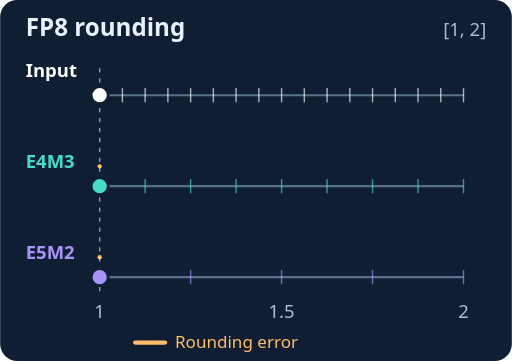
t = 0.00 s
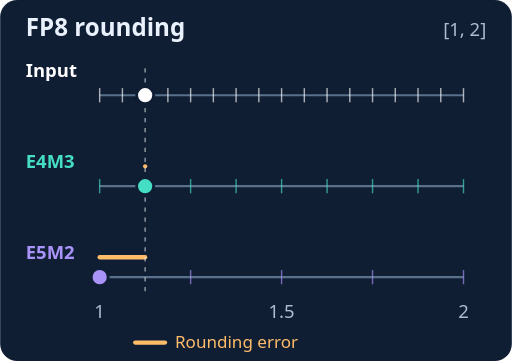
t = 1.46 s
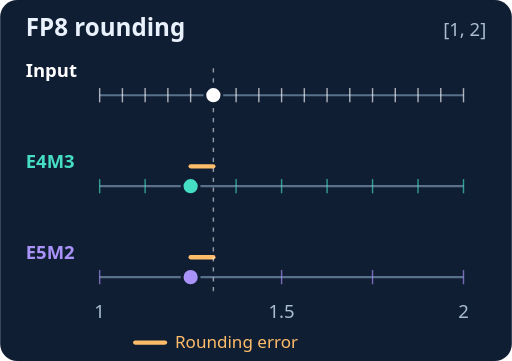
t = 2.79 s
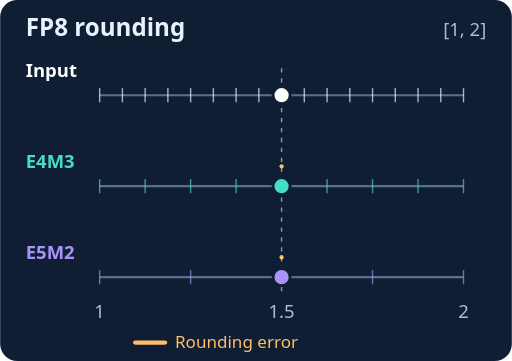
t = 4.25 s
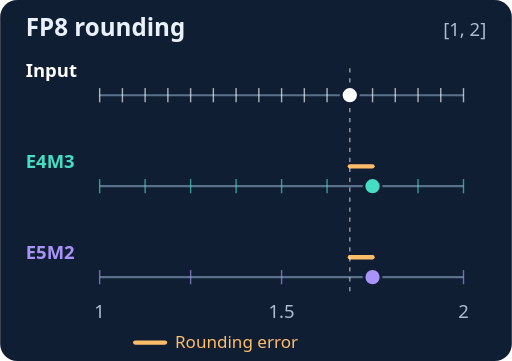
t = 5.71 s
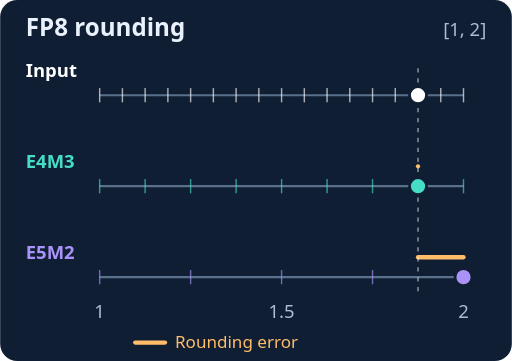
t = 7.04 s

The animated SVG that drew these frames (rendered in a browser with its animation timeline set to each time). Animation: 9 SMIL elements (animate=9); one cycle of 8.50 s, repeats indefinitely.

<svg xmlns="http://www.w3.org/2000/svg" width="360" height="254" viewBox="0 0 360 254" role="img" aria-labelledby="title desc"><title id="title">FP8 rounding grid</title><desc id="desc">Input samples from 1 to 2, with nearest-even rounding to E4M3 and E5M2. Orange segments show absolute error; the still shows input 1.125.</desc><rect width="360" height="254" rx="12" fill="#101e34"/><g font-family="system-ui,Arial,sans-serif" font-size="13" fill="#e9f1fc"><text x="18" y="25" font-size="17" font-weight="600">FP8 rounding</text><text x="342" y="25" text-anchor="end" fill="#acbdd2">[1, 2]</text><text x="18" y="54" fill="#ffffff" font-weight="600">Input</text><line x1="70" y1="67" x2="326" y2="67" stroke="#58708a" stroke-width="1.5"></line><line x1="70" y1="62" x2="70" y2="72" stroke="#ffffff" stroke-opacity=".65"></line><line x1="86" y1="62" x2="86" y2="72" stroke="#ffffff" stroke-opacity=".65"></line><line x1="102" y1="62" x2="102" y2="72" stroke="#ffffff" stroke-opacity=".65"></line><line x1="118" y1="62" x2="118" y2="72" stroke="#ffffff" stroke-opacity=".65"></line><line x1="134" y1="62" x2="134" y2="72" stroke="#ffffff" stroke-opacity=".65"></line><line x1="150" y1="62" x2="150" y2="72" stroke="#ffffff" stroke-opacity=".65"></line><line x1="166" y1="62" x2="166" y2="72" stroke="#ffffff" stroke-opacity=".65"></line><line x1="182" y1="62" x2="182" y2="72" stroke="#ffffff" stroke-opacity=".65"></line><line x1="198" y1="62" x2="198" y2="72" stroke="#ffffff" stroke-opacity=".65"></line><line x1="214" y1="62" x2="214" y2="72" stroke="#ffffff" stroke-opacity=".65"></line><line x1="230" y1="62" x2="230" y2="72" stroke="#ffffff" stroke-opacity=".65"></line><line x1="246" y1="62" x2="246" y2="72" stroke="#ffffff" stroke-opacity=".65"></line><line x1="262" y1="62" x2="262" y2="72" stroke="#ffffff" stroke-opacity=".65"></line><line x1="278" y1="62" x2="278" y2="72" stroke="#ffffff" stroke-opacity=".65"></line><line x1="294" y1="62" x2="294" y2="72" stroke="#ffffff" stroke-opacity=".65"></line><line x1="310" y1="62" x2="310" y2="72" stroke="#ffffff" stroke-opacity=".65"></line><line x1="326" y1="62" x2="326" y2="72" stroke="#ffffff" stroke-opacity=".65"></line><text x="18" y="118" fill="#45ddc4" font-weight="600">E4M3</text><line x1="70" y1="131" x2="326" y2="131" stroke="#58708a" stroke-width="1.5"></line><line x1="70" y1="126" x2="70" y2="136" stroke="#45ddc4" stroke-opacity=".65"></line><line x1="102" y1="126" x2="102" y2="136" stroke="#45ddc4" stroke-opacity=".65"></line><line x1="134" y1="126" x2="134" y2="136" stroke="#45ddc4" stroke-opacity=".65"></line><line x1="166" y1="126" x2="166" y2="136" stroke="#45ddc4" stroke-opacity=".65"></line><line x1="198" y1="126" x2="198" y2="136" stroke="#45ddc4" stroke-opacity=".65"></line><line x1="230" y1="126" x2="230" y2="136" stroke="#45ddc4" stroke-opacity=".65"></line><line x1="262" y1="126" x2="262" y2="136" stroke="#45ddc4" stroke-opacity=".65"></line><line x1="294" y1="126" x2="294" y2="136" stroke="#45ddc4" stroke-opacity=".65"></line><line x1="326" y1="126" x2="326" y2="136" stroke="#45ddc4" stroke-opacity=".65"></line><line x1="102" y1="117" x2="102" y2="117" stroke="#ffbd6a" stroke-width="3" stroke-linecap="round"><animate attributeName="x1" values="70;86;102;118;134;150;166;182;198;214;230;246;262;278;294;310;326" dur="8.5s" calcMode="discrete" repeatCount="indefinite"/><animate attributeName="x2" values="70;70;102;134;134;134;166;198;198;198;230;262;262;262;294;326;326" dur="8.5s" calcMode="discrete" repeatCount="indefinite"/></line><text x="18" y="182" fill="#a993f9" font-weight="600">E5M2</text><line x1="70" y1="195" x2="326" y2="195" stroke="#58708a" stroke-width="1.5"></line><line x1="70" y1="190" x2="70" y2="200" stroke="#a993f9" stroke-opacity=".65"></line><line x1="134" y1="190" x2="134" y2="200" stroke="#a993f9" stroke-opacity=".65"></line><line x1="198" y1="190" x2="198" y2="200" stroke="#a993f9" stroke-opacity=".65"></line><line x1="262" y1="190" x2="262" y2="200" stroke="#a993f9" stroke-opacity=".65"></line><line x1="326" y1="190" x2="326" y2="200" stroke="#a993f9" stroke-opacity=".65"></line><line x1="102" y1="181" x2="70" y2="181" stroke="#ffbd6a" stroke-width="3" stroke-linecap="round"><animate attributeName="x1" values="70;86;102;118;134;150;166;182;198;214;230;246;262;278;294;310;326" dur="8.5s" calcMode="discrete" repeatCount="indefinite"/><animate attributeName="x2" values="70;70;70;134;134;134;198;198;198;198;198;262;262;262;326;326;326" dur="8.5s" calcMode="discrete" repeatCount="indefinite"/></line><line x1="102" y1="48" x2="102" y2="207" stroke="#ffffff" stroke-opacity=".55" stroke-dasharray="3 4"><animate attributeName="x1" values="70;86;102;118;134;150;166;182;198;214;230;246;262;278;294;310;326" dur="8.5s" calcMode="discrete" repeatCount="indefinite"/><animate attributeName="x2" values="70;86;102;118;134;150;166;182;198;214;230;246;262;278;294;310;326" dur="8.5s" calcMode="discrete" repeatCount="indefinite"/></line><circle cx="102" cy="67" r="6" fill="#fff" stroke="#101e34" stroke-width="2"><animate attributeName="cx" values="70;86;102;118;134;150;166;182;198;214;230;246;262;278;294;310;326" dur="8.5s" calcMode="discrete" repeatCount="indefinite"/></circle><circle cx="102" cy="131" r="6" fill="#45ddc4" stroke="#101e34" stroke-width="2"><animate attributeName="cx" values="70;70;102;134;134;134;166;198;198;198;230;262;262;262;294;326;326" dur="8.5s" calcMode="discrete" repeatCount="indefinite"/></circle><circle cx="70" cy="195" r="6" fill="#a993f9" stroke="#101e34" stroke-width="2"><animate attributeName="cx" values="70;70;70;134;134;134;198;198;198;198;198;262;262;262;326;326;326" dur="8.5s" calcMode="discrete" repeatCount="indefinite"/></circle><text x="70" y="224" text-anchor="middle" fill="#acbdd2">1</text><text x="198" y="224" text-anchor="middle" fill="#acbdd2">1.5</text><text x="326" y="224" text-anchor="middle" fill="#acbdd2">2</text><line x1="95" y1="241" x2="116" y2="241" stroke="#ffbd6a" stroke-width="3" stroke-linecap="round"></line><text x="123" y="245" font-size="12" fill="#ffbd6a">Rounding error</text></g></svg>
